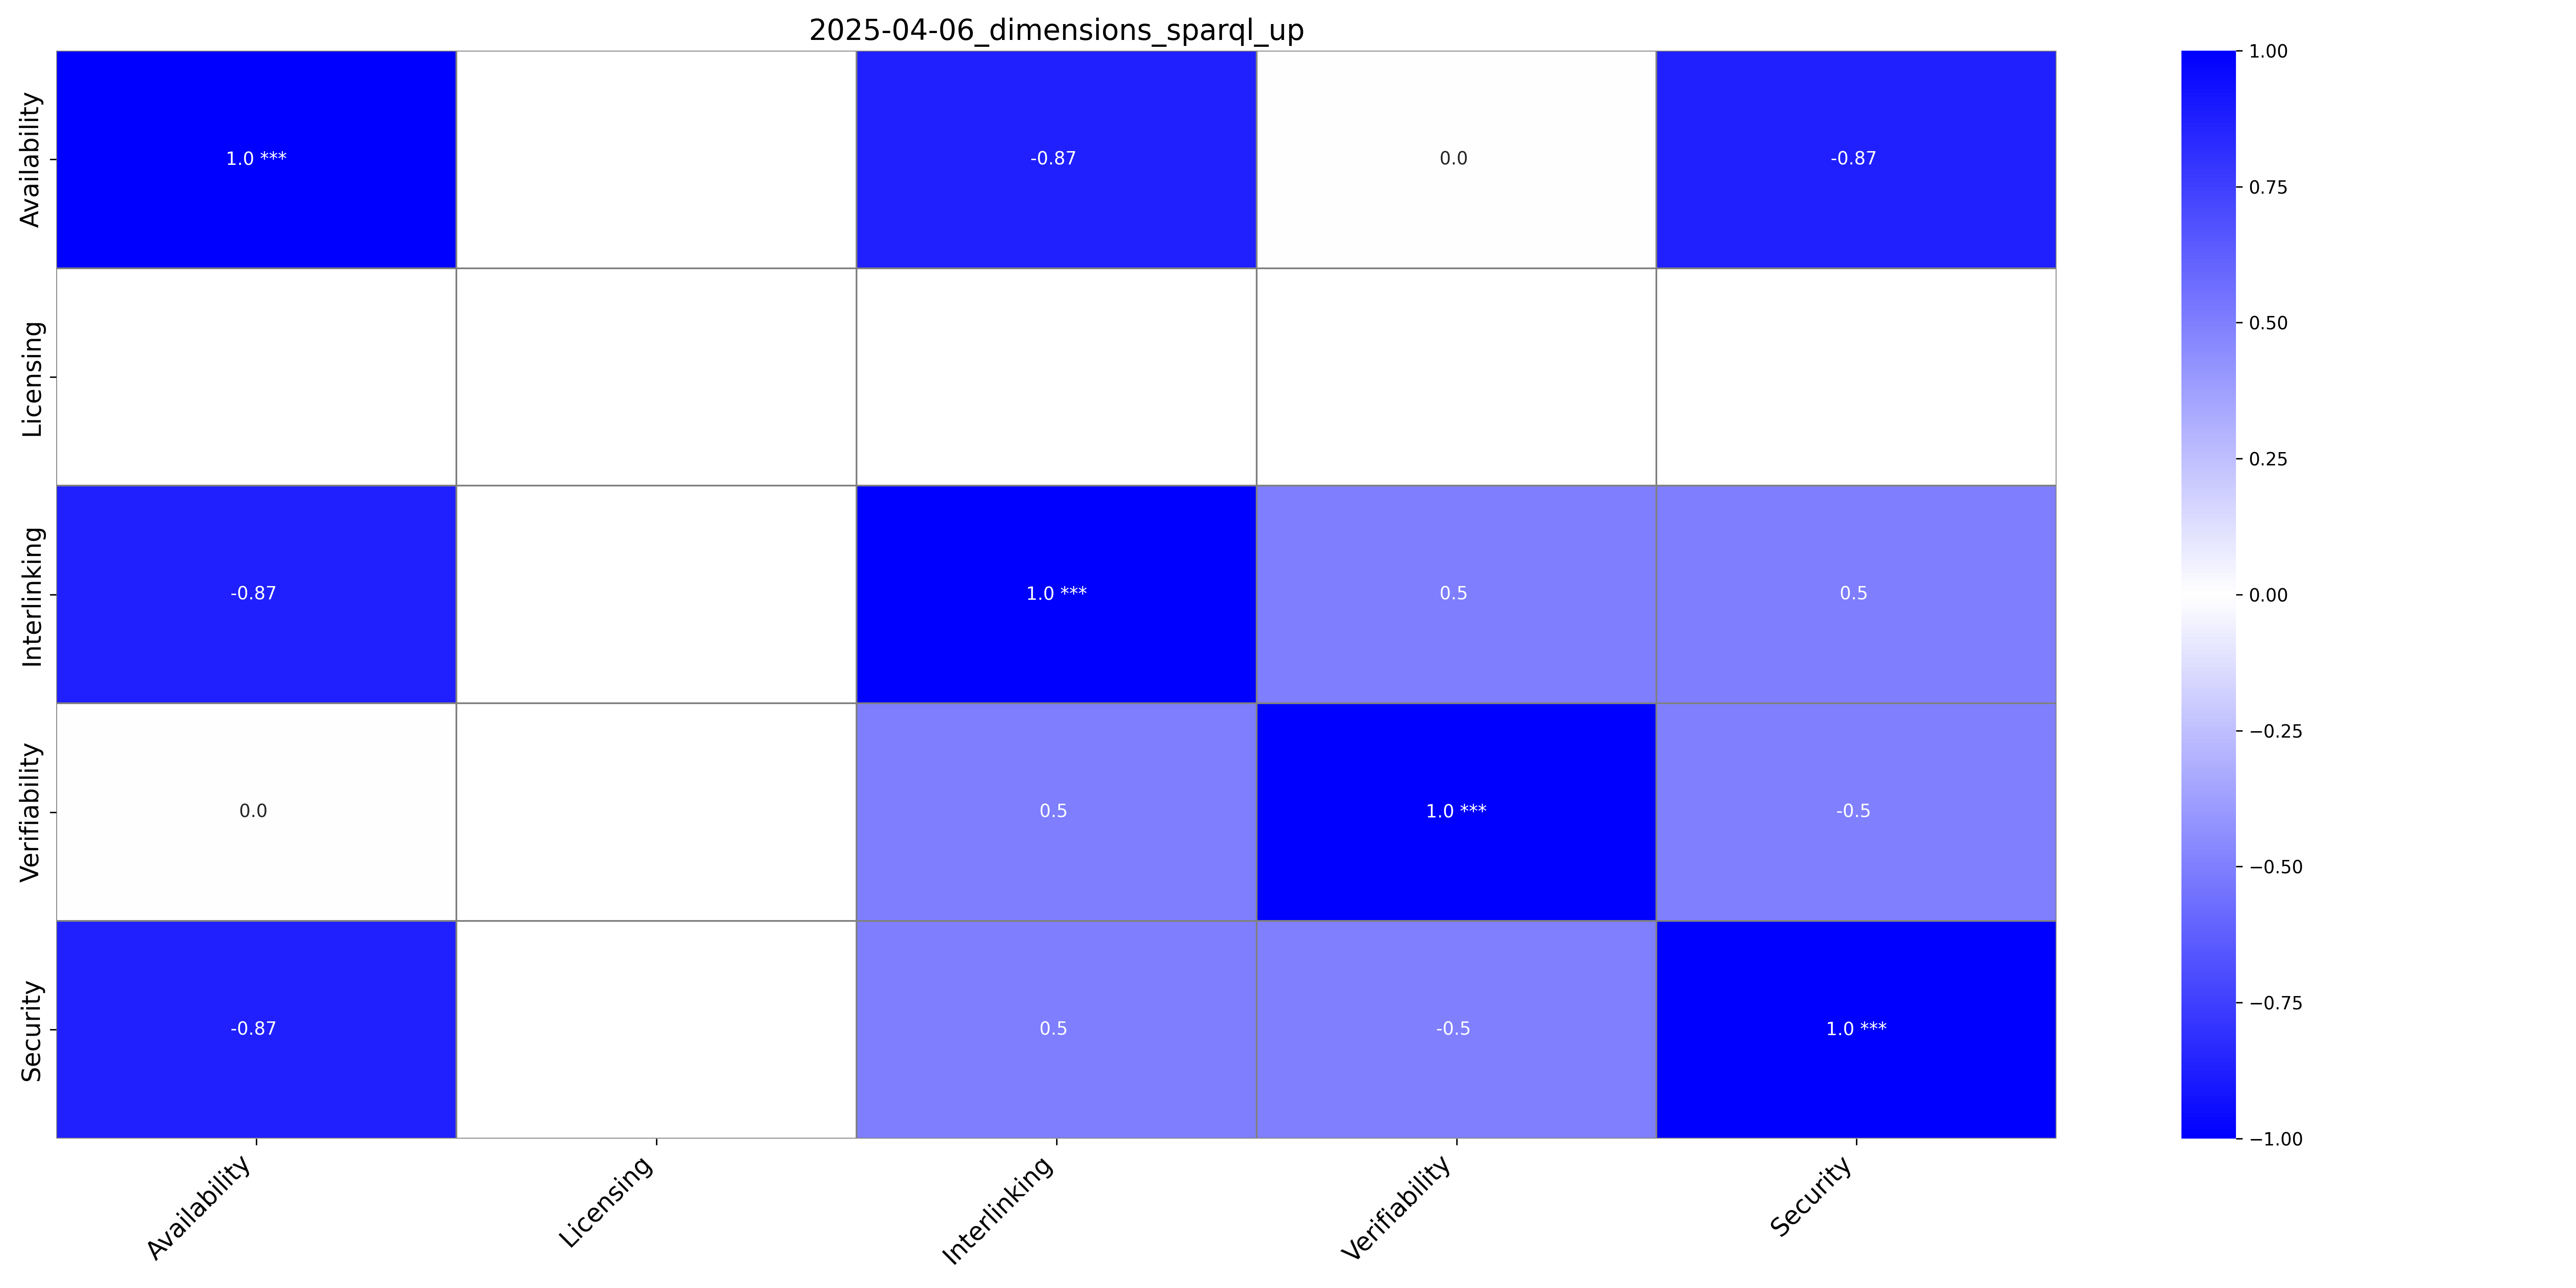

The file beside this chart, header and first rows:
, Availability, Availability_p-value, Licensing, Licensing_p-value, Interlinking, Interlinking_p-value, Verifiability, Verifiability_p-value, Security, Security_p-value
Availability, 1.0, ***, , , -0.87, , 0.0, , -0.87, 
Licensing, , , , ***, , , , , , 
Interlinking, -0.87, , , , 1.0, ***, 0.5, , 0.5, 
Verifiability, 0.0, , , , 0.5, , 1.0, ***, -0.5, 
Security, -0.87, , , , 0.5, , -0.5, , 1.0, ***
